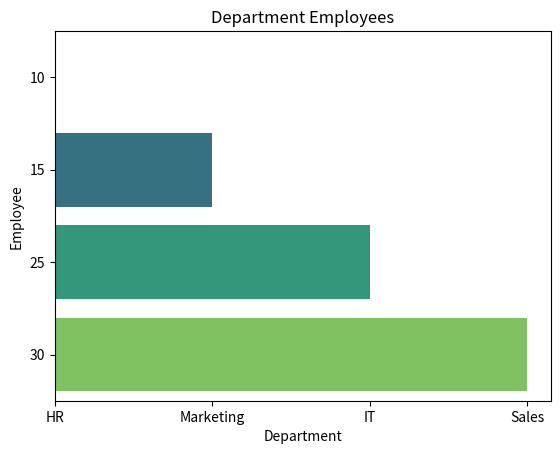

Write the Python code that produced this figure.
import seaborn as sns
import matplotlib.pyplot as plt

departments = ['HR', 'IT', 'Sales', 'Marketing']

employees = [10, 25, 30, 15]

sns.barplot(
    x=departments,
    y=employees,
    palette='viridis',
    orient='h'
)

plt.title('Department Employees')
plt.xlabel('Department')
plt.ylabel('Employee')
plt.show()
